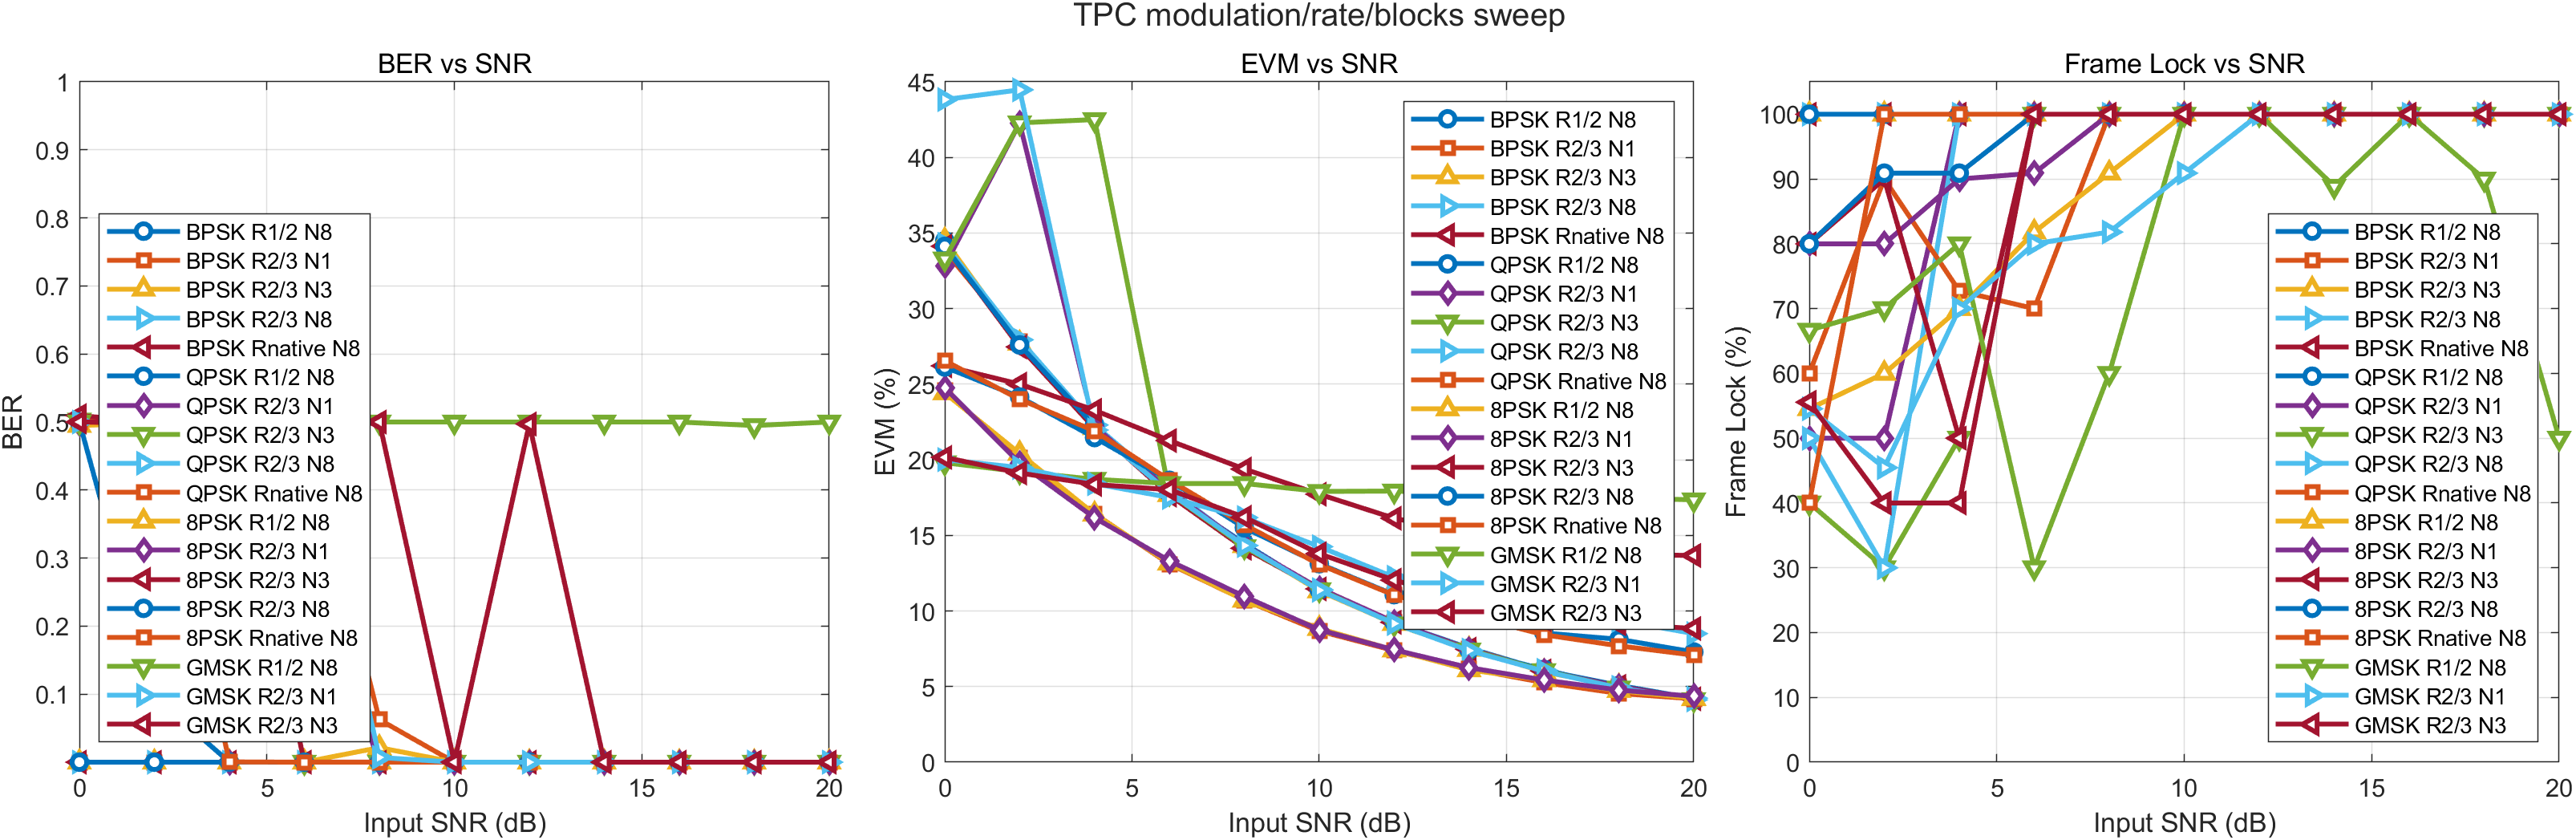

Data behind this chart, as committed beside it:
Modulation, TPCCodeRate, TPCBlocksPerTF, Note, InputSNR_dB, BER, FER, EVM_post_pct, SNR_est_dB, LockRate_pct, AcquisitionFrames, NumBytesInTransferFrame, Success, ErrorMsg
BPSK, 1/2, 8, TM TPC rate 1/2, 8 blocks/TF, 0, 0, 0, 34.5, 9.244, 100, 2, 2025, 1, 
BPSK, 1/2, 8, TM TPC rate 1/2, 8 blocks/TF, 2, 0, 0, 27.71, 11.15, 100, 2, 2025, 1, 
BPSK, 1/2, 8, TM TPC rate 1/2, 8 blocks/TF, 4, 0, 0, 22.34, 13.02, 100, 2, 2025, 1, 
BPSK, 1/2, 8, TM TPC rate 1/2, 8 blocks/TF, 6, 0, 0, 17.72, 15.03, 100, 2, 2025, 1, 
BPSK, 1/2, 8, TM TPC rate 1/2, 8 blocks/TF, 8, 0, 0, 14.21, 16.95, 100, 2, 2025, 1, 
BPSK, 1/2, 8, TM TPC rate 1/2, 8 blocks/TF, 10, 0, 0, 11.5, 18.78, 100, 2, 2025, 1, 
BPSK, 1/2, 8, TM TPC rate 1/2, 8 blocks/TF, 12, 0, 0, 9.245, 20.68, 100, 2, 2025, 1, 
BPSK, 1/2, 8, TM TPC rate 1/2, 8 blocks/TF, 14, 0, 0, 7.545, 22.45, 100, 2, 2025, 1, 
BPSK, 1/2, 8, TM TPC rate 1/2, 8 blocks/TF, 16, 0, 0, 6.068, 24.34, 100, 2, 2025, 1, 
BPSK, 1/2, 8, TM TPC rate 1/2, 8 blocks/TF, 18, 0, 0, 5.078, 25.89, 100, 2, 2025, 1, 
BPSK, 1/2, 8, TM TPC rate 1/2, 8 blocks/TF, 20, 0, 0, 4.219, 27.5, 100, 2, 2025, 1, 
BPSK, 2/3, 1, TM TPC rate 2/3, 1 blocks/TF, 0, 0, 0, 33.84, 9.411, 100, 2, 338, 1, 
BPSK, 2/3, 1, TM TPC rate 2/3, 1 blocks/TF, 2, 0, 0, 27.84, 11.11, 100, 2, 338, 1, 
BPSK, 2/3, 1, TM TPC rate 2/3, 1 blocks/TF, 4, 0, 0, 22.31, 13.03, 100, 2, 338, 1, 
BPSK, 2/3, 1, TM TPC rate 2/3, 1 blocks/TF, 6, 0, 0, 17.91, 14.94, 100, 2, 338, 1, 
BPSK, 2/3, 1, TM TPC rate 2/3, 1 blocks/TF, 8, 0, 0, 14.28, 16.91, 100, 2, 338, 1, 
BPSK, 2/3, 1, TM TPC rate 2/3, 1 blocks/TF, 10, 0, 0, 11.41, 18.86, 100, 2, 338, 1, 
BPSK, 2/3, 1, TM TPC rate 2/3, 1 blocks/TF, 12, 0, 0, 9.254, 20.67, 100, 2, 338, 1, 
BPSK, 2/3, 1, TM TPC rate 2/3, 1 blocks/TF, 14, 0, 0, 7.492, 22.51, 100, 2, 338, 1, 
BPSK, 2/3, 1, TM TPC rate 2/3, 1 blocks/TF, 16, 0, 0, 6.059, 24.35, 100, 2, 338, 1, 
BPSK, 2/3, 1, TM TPC rate 2/3, 1 blocks/TF, 18, 0, 0, 4.993, 26.03, 100, 2, 338, 1, 
BPSK, 2/3, 1, TM TPC rate 2/3, 1 blocks/TF, 20, 0, 0, 4.179, 27.58, 100, 2, 338, 1, 
BPSK, 2/3, 3, TM TPC rate 2/3, 3 blocks/TF, 0, 0, 0, 34.52, 9.239, 100, 2, 1014, 1, 
BPSK, 2/3, 3, TM TPC rate 2/3, 3 blocks/TF, 2, 0, 0, 27.7, 11.15, 100, 2, 1014, 1, 
BPSK, 2/3, 3, TM TPC rate 2/3, 3 blocks/TF, 4, 0, 0, 22.12, 13.1, 100, 2, 1014, 1, 
BPSK, 2/3, 3, TM TPC rate 2/3, 3 blocks/TF, 6, 0, 0, 17.69, 15.04, 100, 2, 1014, 1, 
BPSK, 2/3, 3, TM TPC rate 2/3, 3 blocks/TF, 8, 0, 0, 14.31, 16.89, 100, 2, 1014, 1, 
BPSK, 2/3, 3, TM TPC rate 2/3, 3 blocks/TF, 10, 0, 0, 11.32, 18.92, 100, 2, 1014, 1, 
BPSK, 2/3, 3, TM TPC rate 2/3, 3 blocks/TF, 12, 0, 0, 9.17, 20.75, 100, 2, 1014, 1, 
BPSK, 2/3, 3, TM TPC rate 2/3, 3 blocks/TF, 14, 0, 0, 7.459, 22.55, 100, 2, 1014, 1, 
BPSK, 2/3, 3, TM TPC rate 2/3, 3 blocks/TF, 16, 0, 0, 5.973, 24.48, 100, 2, 1014, 1, 
BPSK, 2/3, 3, TM TPC rate 2/3, 3 blocks/TF, 18, 0, 0, 5.002, 26.02, 100, 2, 1014, 1, 
BPSK, 2/3, 3, TM TPC rate 2/3, 3 blocks/TF, 20, 0, 0, 4.196, 27.54, 100, 2, 1014, 1, 
BPSK, 2/3, 8, TM TPC rate 2/3, 8 blocks/TF, 0, -2, NaN, NaN, NaN, NaN, NaN, 2704, 0, NumBytesInTransferFrame 应为具有值 <= 2048 的标…
BPSK, 2/3, 8, TM TPC rate 2/3, 8 blocks/TF, 2, -2, NaN, NaN, NaN, NaN, NaN, 2704, 0, NumBytesInTransferFrame 应为具有值 <= 2048 的标…
BPSK, 2/3, 8, TM TPC rate 2/3, 8 blocks/TF, 4, -2, NaN, NaN, NaN, NaN, NaN, 2704, 0, NumBytesInTransferFrame 应为具有值 <= 2048 的标…
BPSK, 2/3, 8, TM TPC rate 2/3, 8 blocks/TF, 6, -2, NaN, NaN, NaN, NaN, NaN, 2704, 0, NumBytesInTransferFrame 应为具有值 <= 2048 的标…
BPSK, 2/3, 8, TM TPC rate 2/3, 8 blocks/TF, 8, -2, NaN, NaN, NaN, NaN, NaN, 2704, 0, NumBytesInTransferFrame 应为具有值 <= 2048 的标…
BPSK, 2/3, 8, TM TPC rate 2/3, 8 blocks/TF, 10, -2, NaN, NaN, NaN, NaN, NaN, 2704, 0, NumBytesInTransferFrame 应为具有值 <= 2048 的标…
BPSK, 2/3, 8, TM TPC rate 2/3, 8 blocks/TF, 12, -2, NaN, NaN, NaN, NaN, NaN, 2704, 0, NumBytesInTransferFrame 应为具有值 <= 2048 的标…
BPSK, 2/3, 8, TM TPC rate 2/3, 8 blocks/TF, 14, -2, NaN, NaN, NaN, NaN, NaN, 2704, 0, NumBytesInTransferFrame 应为具有值 <= 2048 的标…
BPSK, 2/3, 8, TM TPC rate 2/3, 8 blocks/TF, 16, -2, NaN, NaN, NaN, NaN, NaN, 2704, 0, NumBytesInTransferFrame 应为具有值 <= 2048 的标…
BPSK, 2/3, 8, TM TPC rate 2/3, 8 blocks/TF, 18, -2, NaN, NaN, NaN, NaN, NaN, 2704, 0, NumBytesInTransferFrame 应为具有值 <= 2048 的标…
BPSK, 2/3, 8, TM TPC rate 2/3, 8 blocks/TF, 20, -2, NaN, NaN, NaN, NaN, NaN, 2704, 0, NumBytesInTransferFrame 应为具有值 <= 2048 的标…
BPSK, native, 8, TM TPC rate native, 8 blocks/TF, 0, -2, NaN, NaN, NaN, NaN, NaN, 3249, 0, NumBytesInTransferFrame 应为具有值 <= 2048 的标…
BPSK, native, 8, TM TPC rate native, 8 blocks/TF, 2, -2, NaN, NaN, NaN, NaN, NaN, 3249, 0, NumBytesInTransferFrame 应为具有值 <= 2048 的标…
BPSK, native, 8, TM TPC rate native, 8 blocks/TF, 4, -2, NaN, NaN, NaN, NaN, NaN, 3249, 0, NumBytesInTransferFrame 应为具有值 <= 2048 的标…
BPSK, native, 8, TM TPC rate native, 8 blocks/TF, 6, -2, NaN, NaN, NaN, NaN, NaN, 3249, 0, NumBytesInTransferFrame 应为具有值 <= 2048 的标…
BPSK, native, 8, TM TPC rate native, 8 blocks/TF, 8, -2, NaN, NaN, NaN, NaN, NaN, 3249, 0, NumBytesInTransferFrame 应为具有值 <= 2048 的标…
BPSK, native, 8, TM TPC rate native, 8 blocks/TF, 10, -2, NaN, NaN, NaN, NaN, NaN, 3249, 0, NumBytesInTransferFrame 应为具有值 <= 2048 的标…
BPSK, native, 8, TM TPC rate native, 8 blocks/TF, 12, -2, NaN, NaN, NaN, NaN, NaN, 3249, 0, NumBytesInTransferFrame 应为具有值 <= 2048 的标…
BPSK, native, 8, TM TPC rate native, 8 blocks/TF, 14, -2, NaN, NaN, NaN, NaN, NaN, 3249, 0, NumBytesInTransferFrame 应为具有值 <= 2048 的标…
BPSK, native, 8, TM TPC rate native, 8 blocks/TF, 16, -2, NaN, NaN, NaN, NaN, NaN, 3249, 0, NumBytesInTransferFrame 应为具有值 <= 2048 的标…
BPSK, native, 8, TM TPC rate native, 8 blocks/TF, 18, -2, NaN, NaN, NaN, NaN, NaN, 3249, 0, NumBytesInTransferFrame 应为具有值 <= 2048 的标…
BPSK, native, 8, TM TPC rate native, 8 blocks/TF, 20, -2, NaN, NaN, NaN, NaN, NaN, 3249, 0, NumBytesInTransferFrame 应为具有值 <= 2048 的标…
QPSK, 1/2, 8, TM TPC rate 1/2, 8 blocks/TF, 0, 0, 0, 34.25, 9.306, 100, 2, 2025, 1, 
QPSK, 1/2, 8, TM TPC rate 1/2, 8 blocks/TF, 2, 0, 0, 27.94, 11.08, 100, 2, 2025, 1, 
QPSK, 1/2, 8, TM TPC rate 1/2, 8 blocks/TF, 4, 0, 0, 22.3, 13.03, 100, 2, 2025, 1, 
QPSK, 1/2, 8, TM TPC rate 1/2, 8 blocks/TF, 6, 0, 0, 18.07, 14.86, 100, 2, 2025, 1, 
QPSK, 1/2, 8, TM TPC rate 1/2, 8 blocks/TF, 8, 0, 0, 14.33, 16.87, 100, 2, 2025, 1, 
... 270 more rows
